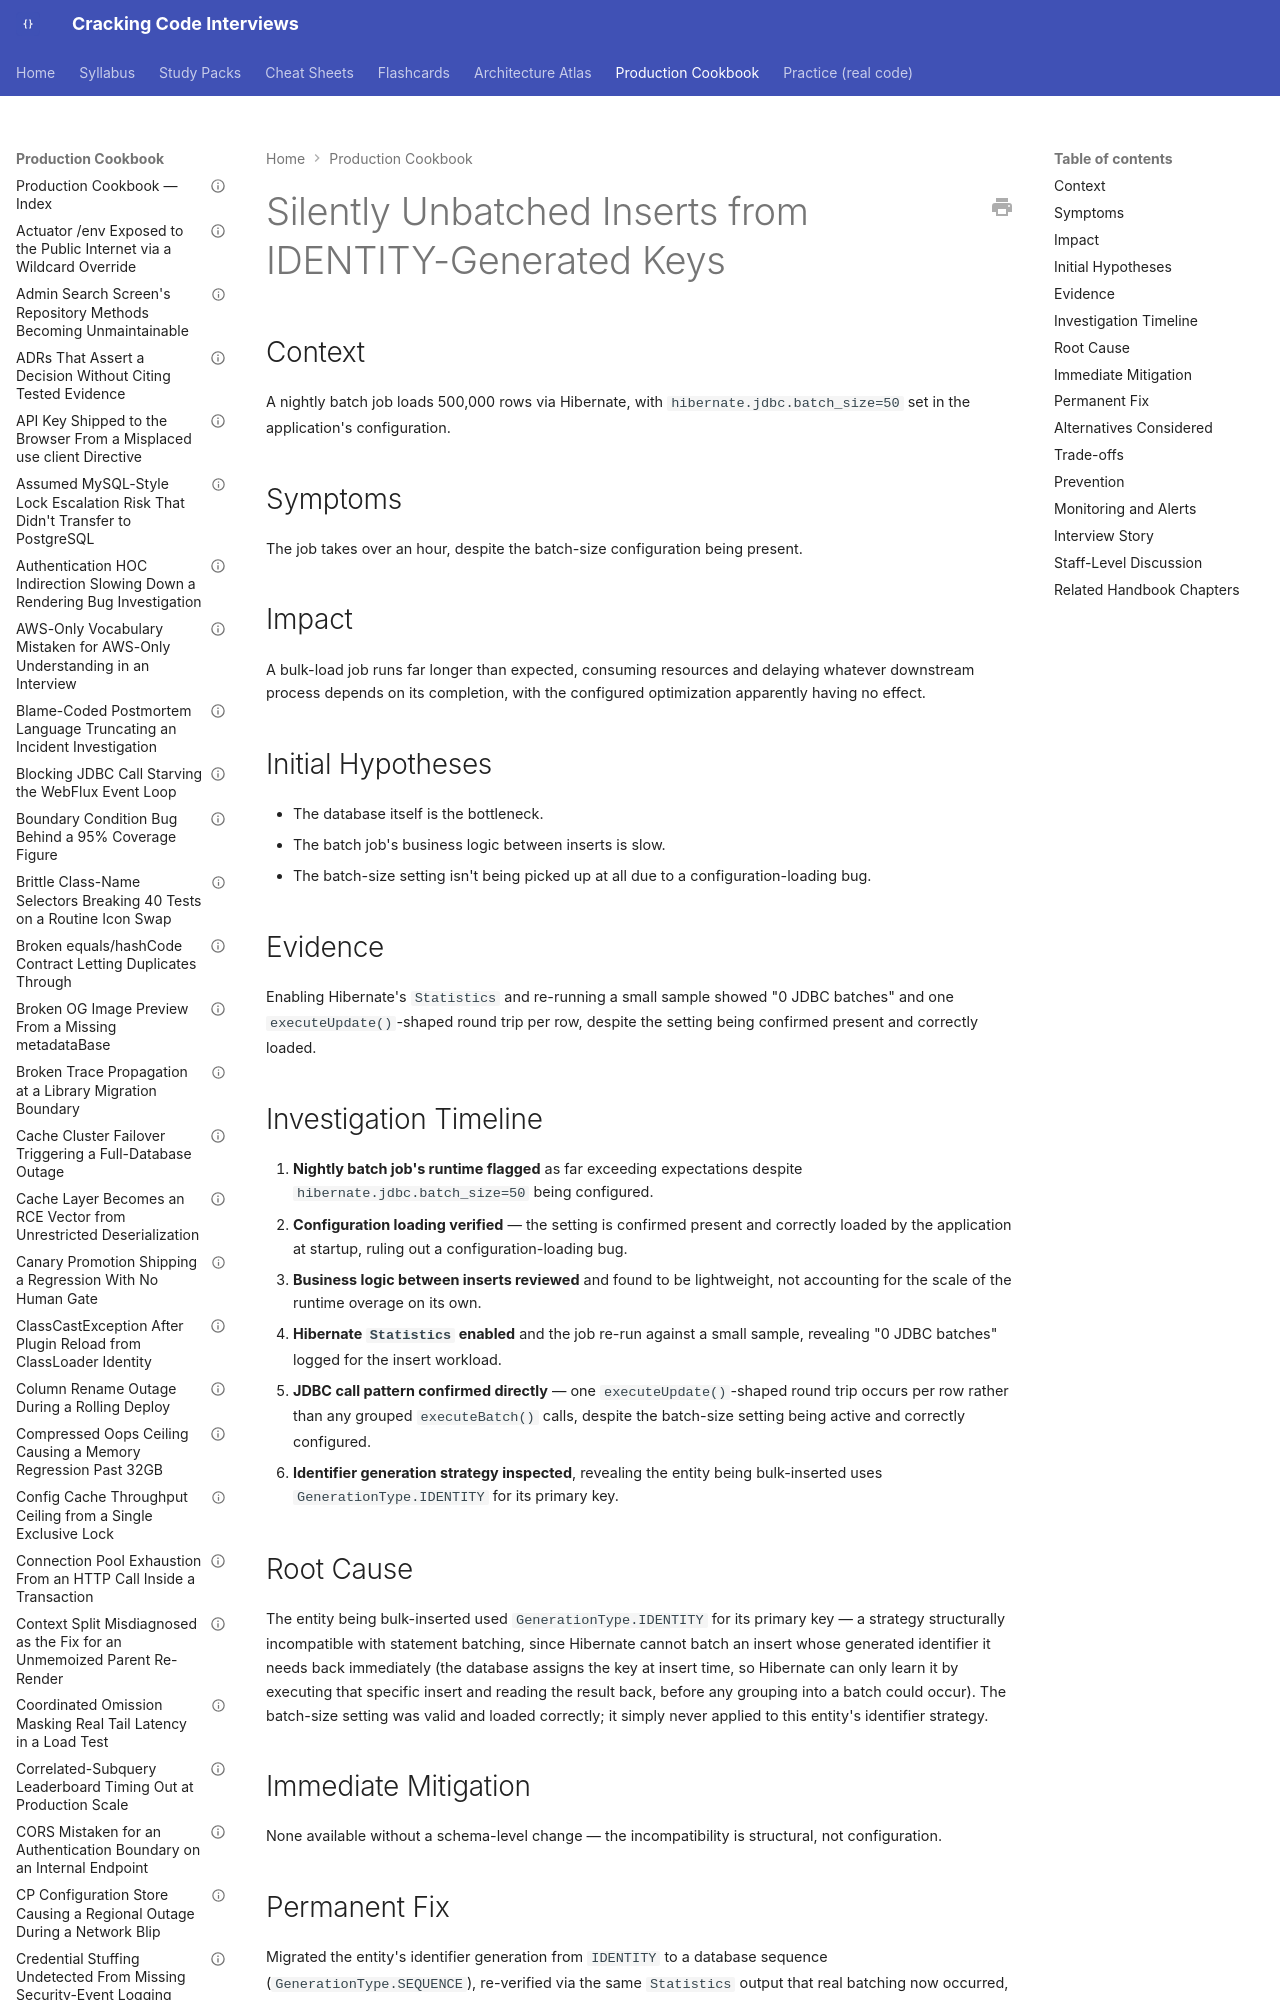

repository: JuanMelendres/cracking-code-interviews · page: production-cookbook/silently-unbatched-inserts-from-identity-generated-keys/index.html · generator: mkdocs

---
title: "Silently Unbatched Inserts from IDENTITY-Generated Keys"
document_type: production-cookbook-entry
domain: databases
status: draft
last_updated: 2026-09-02
related_handbook:
  - ../syllabus/06-databases/hibernate-flush-modes-and-batch-writes.md
source: syllabus/06-databases/hibernate-flush-modes-and-batch-writes.md#production-scenarios
---

# Silently Unbatched Inserts from IDENTITY-Generated Keys

## Context

A nightly batch job loads 500,000 rows via Hibernate, with `hibernate.jdbc.batch_size=50` set in the application's configuration.

## Symptoms

The job takes over an hour, despite the batch-size configuration being present.

## Impact

A bulk-load job runs far longer than expected, consuming resources and delaying whatever downstream process depends on its completion, with the configured optimization apparently having no effect.

## Initial Hypotheses

- The database itself is the bottleneck.
- The batch job's business logic between inserts is slow.
- The batch-size setting isn't being picked up at all due to a configuration-loading bug.
